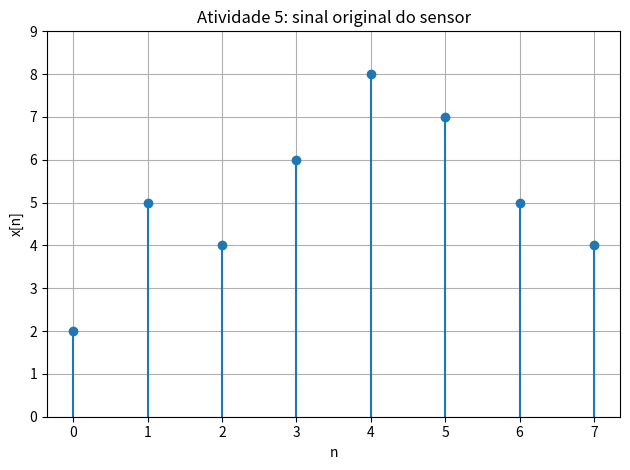
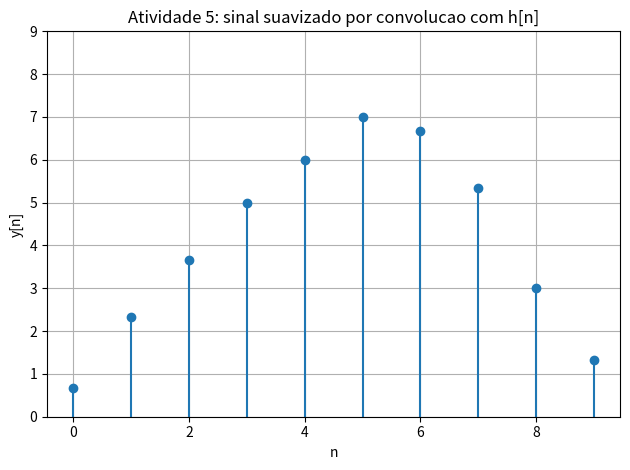
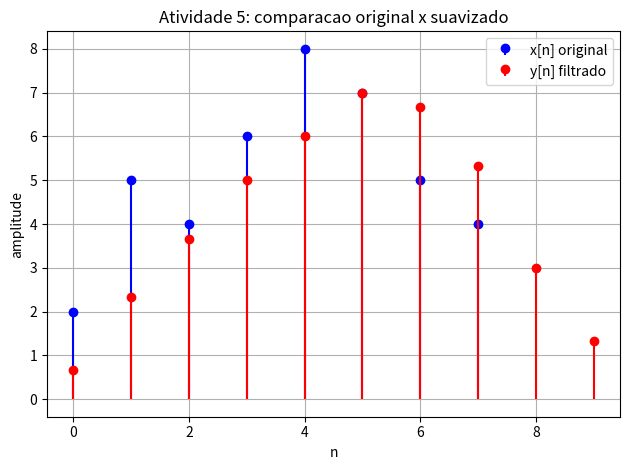

These figures' Python source, in order:
"""
Atividade 5 - Suavizacao de sinais com filtro de media

x[n] = {2, 5, 4, 6, 8, 7, 5, 4}
h[n] = (1/3) * {1, 1, 1}    (filtro de media simples de 3 pontos)
"""

import numpy as np
import matplotlib.pyplot as plt


def main():
    x = np.array([2, 5, 4, 6, 8, 7, 5, 4], dtype=float)
    h = (1.0 / 3.0) * np.array([1, 1, 1], dtype=float)

    y = np.convolve(x, h)

    print("Sinal original x[n]:", x)
    print("Filtro h[n] = (1/3)[1 1 1]:", h)
    print("Sinal suavizado y[n] = x * h:")
    print(np.round(y, 4))

    # --- Plot 1: sinal original ---
    fig1, ax1 = plt.subplots(num="Atividade 5 - Sinal original")
    ax1.stem(np.arange(len(x)), x, basefmt=" ")
    ax1.set_xlabel("n")
    ax1.set_ylabel("x[n]")
    ax1.set_title("Atividade 5: sinal original do sensor")
    ax1.set_ylim(0, 9)
    ax1.grid(True)
    fig1.tight_layout()

    # --- Plot 2: sinal suavizado ---
    fig2, ax2 = plt.subplots(num="Atividade 5 - Sinal filtrado")
    ax2.stem(np.arange(len(y)), y, basefmt=" ")
    ax2.set_xlabel("n")
    ax2.set_ylabel("y[n]")
    ax2.set_title("Atividade 5: sinal suavizado por convolucao com h[n]")
    ax2.set_ylim(0, 9)
    ax2.grid(True)
    fig2.tight_layout()

    # --- Plot 3: comparacao sobreposta ---
    fig3, ax3 = plt.subplots(num="Atividade 5 - Comparacao")
    ax3.stem(np.arange(len(x)), x, linefmt="b-", markerfmt="bo", basefmt=" ",
             label="x[n] original")
    ax3.stem(np.arange(len(y)), y, linefmt="r-", markerfmt="ro", basefmt=" ",
             label="y[n] filtrado")
    ax3.set_xlabel("n")
    ax3.set_ylabel("amplitude")
    ax3.set_title("Atividade 5: comparacao original x suavizado")
    ax3.grid(True)
    ax3.legend(loc="best")
    fig3.tight_layout()

    print()
    print("Observacoes:")
    print(" - Valores intermediarios de y[n] correspondem a media de 3 amostras consecutivas de x.")
    print(" - Valores das bordas (y[0], y[8], y[9]) sao reduzidos por efeito de borda da convolucao linear.")
    print(" - O filtro atua como passa-baixas: atenua oscilacoes rapidas, preserva tendencia.")


if __name__ == "__main__":
    main()
    plt.show()
